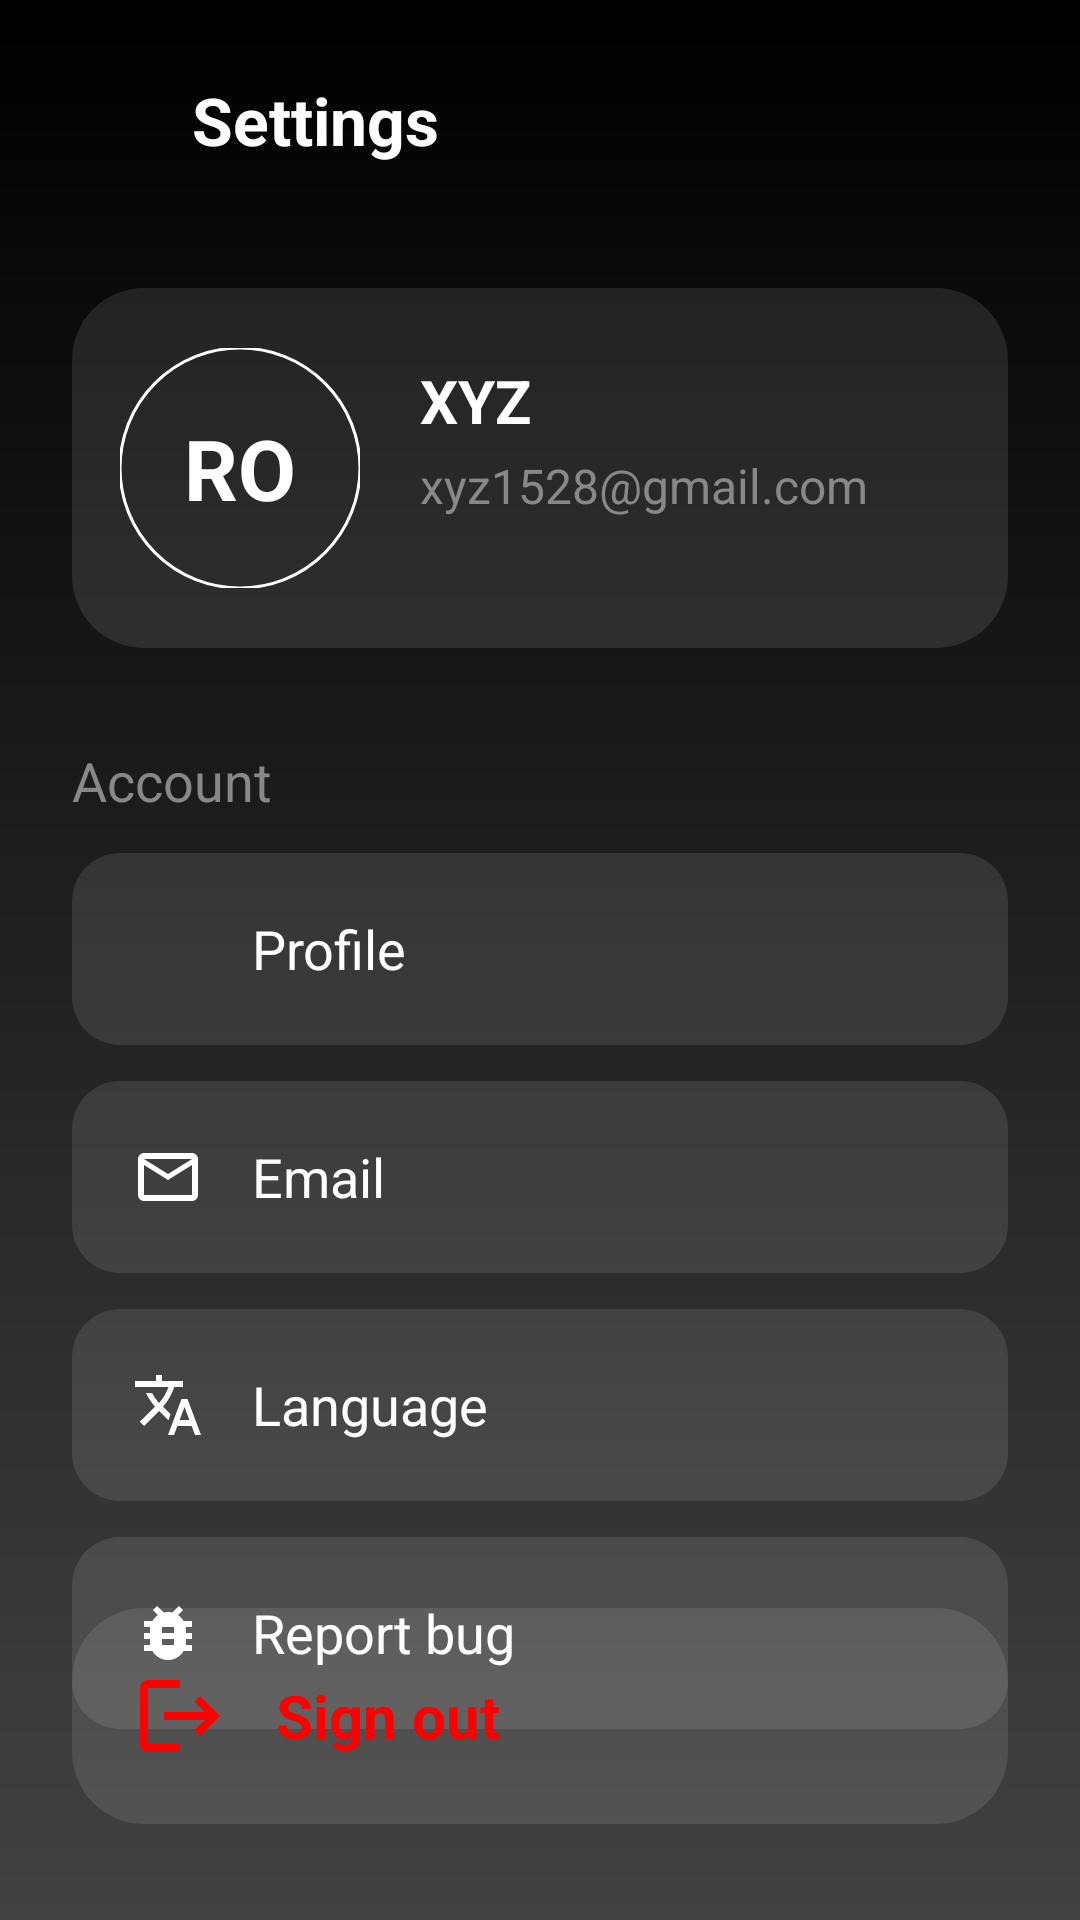

This screen was rendered from an Android layout file. Write that file and the resources it references.
<!-- AndroidManifest.xml: application theme Theme.Infolensai -->
<!-- res/layout/activity_settings.xml -->
<?xml version="1.0" encoding="utf-8"?>
<androidx.constraintlayout.widget.ConstraintLayout xmlns:android="http://schemas.android.com/apk/res/android"
    xmlns:app="http://schemas.android.com/apk/res-auto"
    xmlns:tools="http://schemas.android.com/tools"
    android:layout_width="match_parent"
    android:layout_height="match_parent"
    android:background="@drawable/settings_gradient_bg"
    tools:context=".SettingsActivity">

    
    <ImageView
        android:id="@+id/btnClose"
        android:layout_width="48dp"
        android:layout_height="48dp"
        android:layout_margin="16dp"
        android:padding="12dp"
        android:src="@drawable/ic_close"
        app:layout_constraintStart_toStartOf="parent"
        app:layout_constraintTop_toTopOf="parent" />

    <TextView
        android:id="@+id/tvSettingsTitle"
        android:layout_width="wrap_content"
        android:layout_height="wrap_content"
        android:text="Settings"
        android:textColor="@color/white"
        android:textSize="22sp"
        android:textStyle="bold"
        app:layout_constraintBottom_toBottomOf="@id/btnClose"
        app:layout_constraintStart_toEndOf="@id/btnClose"
        app:layout_constraintTop_toTopOf="@id/btnClose" />

    
    <androidx.constraintlayout.widget.ConstraintLayout
        android:id="@+id/userCard"
        android:layout_width="match_parent"
        android:layout_height="120dp"
        android:layout_marginHorizontal="24dp"
        android:layout_marginTop="32dp"
        android:background="@drawable/settings_card_bg"
        app:layout_constraintTop_toBottomOf="@id/btnClose">

        <com.google.android.material.imageview.ShapeableImageView
            android:id="@+id/avatarContainer"
            android:layout_width="80dp"
            android:layout_height="80dp"
            android:layout_marginStart="16dp"
            android:backgroundTint="#4DB6AC"
            android:scaleType="centerCrop"
            app:layout_constraintBottom_toBottomOf="parent"
            app:layout_constraintStart_toStartOf="parent"
            app:layout_constraintTop_toTopOf="parent"
            app:shapeAppearanceOverlay="@style/CircleAppearance"
            app:strokeColor="@color/white"
            app:strokeWidth="1dp" />

        <TextView
            android:id="@+id/tvAvatarInitials"
            android:layout_width="wrap_content"
            android:layout_height="wrap_content"
            android:text="RO"
            android:textColor="@color/white"
            android:textSize="28sp"
            android:textStyle="bold"
            app:layout_constraintBottom_toBottomOf="@id/avatarContainer"
            app:layout_constraintEnd_toEndOf="@id/avatarContainer"
            app:layout_constraintStart_toStartOf="@id/avatarContainer"
            app:layout_constraintTop_toTopOf="@id/avatarContainer" />

        <TextView
            android:id="@+id/tvUserName"
            android:layout_width="wrap_content"
            android:layout_height="wrap_content"
            android:layout_marginStart="20dp"
            android:layout_marginTop="24dp"
            android:text="XYZ"
            android:textColor="@color/white"
            android:textSize="20sp"
            android:textStyle="bold"
            app:layout_constraintStart_toEndOf="@id/avatarContainer"
            app:layout_constraintTop_toTopOf="parent" />

        <TextView
            android:id="@+id/tvUserEmail"
            android:layout_width="wrap_content"
            android:layout_height="wrap_content"
            android:layout_marginTop="4dp"
            android:text="xyz1528@gmail.com"
            android:textColor="#888888"
            android:textSize="16sp"
            app:layout_constraintStart_toStartOf="@id/tvUserName"
            app:layout_constraintTop_toBottomOf="@id/tvUserName" />

    </androidx.constraintlayout.widget.ConstraintLayout>

    <TextView
        android:id="@+id/tvAccountLabel"
        android:layout_width="wrap_content"
        android:layout_height="wrap_content"
        android:layout_marginStart="24dp"
        android:layout_marginTop="32dp"
        android:text="Account"
        android:textColor="#888888"
        android:textSize="18sp"
        app:layout_constraintStart_toStartOf="parent"
        app:layout_constraintTop_toBottomOf="@id/userCard" />

    
    <LinearLayout
        android:id="@+id/optionsList"
        android:layout_width="match_parent"
        android:layout_height="wrap_content"
        android:layout_marginHorizontal="24dp"
        android:layout_marginTop="12dp"
        android:orientation="vertical"
        app:layout_constraintTop_toBottomOf="@id/tvAccountLabel">

        <LinearLayout
            android:id="@+id/btnProfile"
            android:layout_width="match_parent"
            android:layout_height="64dp"
            android:background="@drawable/settings_item_rounded_bg"
            android:gravity="center_vertical"
            android:paddingHorizontal="20dp">
            <ImageView
                android:layout_width="24dp"
                android:layout_height="24dp"
                android:src="@drawable/ic_person" />
            <TextView
                android:layout_width="wrap_content"
                android:layout_height="wrap_content"
                android:layout_marginStart="16dp"
                android:text="Profile"
                android:textColor="@color/white"
                android:textSize="18sp" />
        </LinearLayout>

        <View android:layout_width="match_parent" android:layout_height="12dp" />

        <LinearLayout
            android:id="@+id/btnEmail"
            android:layout_width="match_parent"
            android:layout_height="64dp"
            android:background="@drawable/settings_item_rounded_bg"
            android:gravity="center_vertical"
            android:paddingHorizontal="20dp">
            <ImageView
                android:layout_width="24dp"
                android:layout_height="24dp"
                android:src="@drawable/ic_email" />
            <TextView
                android:layout_width="wrap_content"
                android:layout_height="wrap_content"
                android:layout_marginStart="16dp"
                android:text="Email"
                android:textColor="@color/white"
                android:textSize="18sp" />
        </LinearLayout>

        <View android:layout_width="match_parent" android:layout_height="12dp" />

        <LinearLayout
            android:id="@+id/btnLanguage"
            android:layout_width="match_parent"
            android:layout_height="64dp"
            android:background="@drawable/settings_item_rounded_bg"
            android:gravity="center_vertical"
            android:paddingHorizontal="20dp">
            <ImageView
                android:layout_width="24dp"
                android:layout_height="24dp"
                android:src="@drawable/ic_language" />
            <TextView
                android:layout_width="wrap_content"
                android:layout_height="wrap_content"
                android:layout_marginStart="16dp"
                android:text="Language"
                android:textColor="@color/white"
                android:textSize="18sp" />
        </LinearLayout>

        <View android:layout_width="match_parent" android:layout_height="12dp" />

        <LinearLayout
            android:id="@+id/btnReportBug"
            android:layout_width="match_parent"
            android:layout_height="64dp"
            android:background="@drawable/settings_item_rounded_bg"
            android:gravity="center_vertical"
            android:paddingHorizontal="20dp">
            <ImageView
                android:layout_width="24dp"
                android:layout_height="24dp"
                android:src="@drawable/ic_bug" />
            <TextView
                android:layout_width="wrap_content"
                android:layout_height="wrap_content"
                android:layout_marginStart="16dp"
                android:text="Report bug"
                android:textColor="@color/white"
                android:textSize="18sp" />
        </LinearLayout>

    </LinearLayout>

    
    <LinearLayout
        android:id="@+id/btnSignOut"
        android:layout_width="match_parent"
        android:layout_height="72dp"
        android:layout_marginHorizontal="24dp"
        android:layout_marginBottom="32dp"
        android:background="@drawable/settings_card_bg"
        android:gravity="center_vertical"
        android:paddingHorizontal="20dp"
        app:layout_constraintBottom_toBottomOf="parent">

        <ImageView
            android:layout_width="32dp"
            android:layout_height="32dp"
            android:src="@drawable/ic_logout" />

        <TextView
            android:layout_width="wrap_content"
            android:layout_height="wrap_content"
            android:layout_marginStart="16dp"
            android:text="Sign out"
            android:textColor="#FF0000"
            android:textSize="20sp"
            android:textStyle="bold" />

    </LinearLayout>

</androidx.constraintlayout.widget.ConstraintLayout>
<!-- resources referenced by this layout -->
<resources>
  <color name="white">#FFFFFFFF</color>
  <!-- drawable ic_bug (drawable) -->
  <vector xmlns:android="http://schemas.android.com/apk/res/android"
      android:width="24dp"
      android:height="24dp"
      android:viewportWidth="24"
      android:viewportHeight="24">
      <path
          android:fillColor="#FFFFFF"
          android:pathData="M20,8h-2.81c-0.45,-0.78 -1.07,-1.45 -1.82,-1.96L17,4.41L15.59,3l-2.17,2.17C12.91,5.06 12.46,5 12,5s-0.91,0.06 -1.41,0.17L8.41,3L7,4.41l1.62,1.63C7.88,6.55 7.26,7.22 6.81,8H4v2h2.09c-0.05,0.33 -0.09,0.66 -0.09,1v1H4v2h2v1c0,0.34 0.04,0.67 0.09,1H4v2h2.81c1.04,1.79 2.97,3 5.19,3s4.15,-1.21 5.19,-3H20v-2h-2.09c0.05,-0.33 0.09,-0.66 0.09,-1v-1h2v-2h-2v-1c0,-0.34 -0.04,-0.67 -0.09,-1H20V8zM14,16h-4v-2h4V16zM14,12h-4v-2h4V12z" />
  </vector>
  <!-- drawable ic_email (drawable) -->
  <vector xmlns:android="http://schemas.android.com/apk/res/android"
      android:width="24dp"
      android:height="24dp"
      android:viewportWidth="24"
      android:viewportHeight="24">
      <path
          android:fillColor="#FFFFFF"
          android:pathData="M20,4H4C2.9,4 2,4.9 2,6V18C2,19.1 2.9,20 4,20H20C21.1,20 22,19.1 22,18V6C22,4.9 21.1,4 20,4M20,18H4V8L12,13L20,8V18M12,11L4,6H20L12,11Z" />
  </vector>
  <!-- drawable ic_language (drawable) -->
  <vector xmlns:android="http://schemas.android.com/apk/res/android"
      android:width="24dp"
      android:height="24dp"
      android:viewportWidth="24"
      android:viewportHeight="24">
      <path
          android:fillColor="#FFFFFF"
          android:pathData="M12.87,15.07l-2.54,-2.51 0.03,-0.03c1.74,-1.94 2.98,-4.17 3.71,-6.53H17V4h-7V2H8v2H1v2h11.17C11.5,7.92 10.44,9.75 9,11.35 8.07,10.32 7.3,9.19 6.69,8h-2c0.73,1.63 1.73,3.17 2.98,4.56l-5.09,5.02L4,19l5,-5 3.11,3.11 0.76,-2.04zM18.5,10h-2L12,22h2l1.12,-3h4.75L21,22h2l-4.5,-12zM15.88,17l1.62,-4.33L19.12,17h-3.24z" />
  </vector>
  <!-- drawable ic_logout (drawable) -->
  <vector xmlns:android="http://schemas.android.com/apk/res/android"
      android:width="24dp"
      android:height="24dp"
      android:viewportWidth="24"
      android:viewportHeight="24">
      <path
          android:fillColor="#FF0000"
          android:pathData="M17,7l-1.41,1.41L18.17,11H8v2h10.17l-2.58,2.58L17,17l5,-5L17,7zM4,5h8V3H4C2.9,3 2,3.9 2,5v14c0,1.1 0.9,2 2,2h8v-2H4V5z" />
  </vector>
  <!-- drawable settings_card_bg (drawable) -->
  <?xml version="1.0" encoding="utf-8"?>
  <shape xmlns:android="http://schemas.android.com/apk/res/android">
      <solid android:color="#1AFFFFFF" />
      <corners android:radius="24dp" />
  </shape>
  <!-- drawable settings_gradient_bg (drawable) -->
  <?xml version="1.0" encoding="utf-8"?>
  <shape xmlns:android="http://schemas.android.com/apk/res/android"
      android:shape="rectangle">
      <gradient
          android:angle="270"
          android:startColor="#000000"
          android:centerColor="#212121"
          android:endColor="#424242"
          android:type="linear" />
  </shape>
  <!-- drawable settings_item_rounded_bg (drawable) -->
  <?xml version="1.0" encoding="utf-8"?>
  <shape xmlns:android="http://schemas.android.com/apk/res/android"
      android:shape="rectangle">
      <solid android:color="#1AFFFFFF" /> 
      <corners android:radius="16dp" />
  </shape>
  <style name="CircleAppearance">
          <item name="cornerSize">50%</item>
      </style>
  <style name="Theme.Infolensai" parent="Base.Theme.Infolensai" />
  <style name="Base.Theme.Infolensai" parent="Theme.Material3.DayNight.NoActionBar">
          
          
      </style>
</resources>
